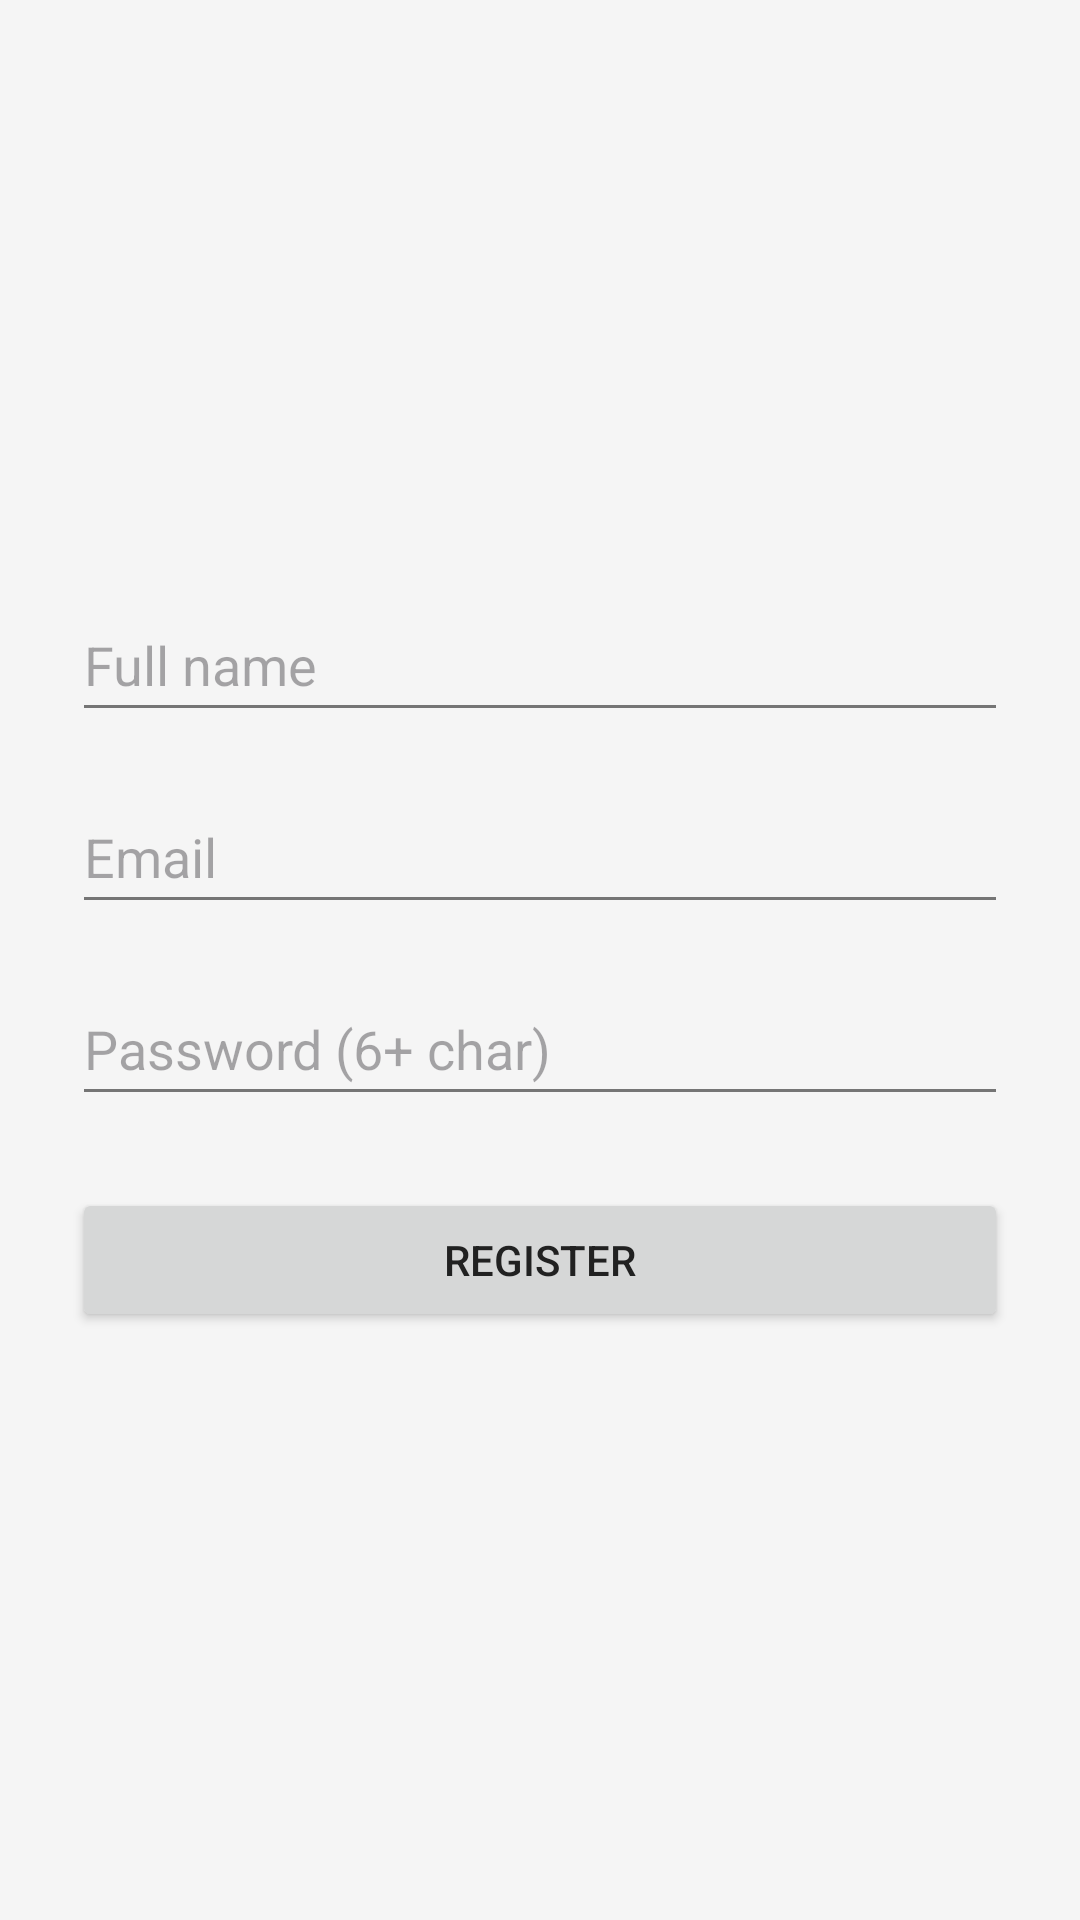

The Android layout XML behind this screen, and the referenced resources:
<!-- AndroidManifest.xml: application theme Theme.GroceryListApp -->
<!-- res/layout/activity_register.xml -->
<?xml version="1.0" encoding="utf-8"?>
<LinearLayout xmlns:android="http://schemas.android.com/apk/res/android"
    android:orientation="vertical"
    android:padding="24dp"
    android:gravity="center"
    android:layout_width="match_parent"
    android:layout_height="match_parent">

    <EditText
        android:id="@+id/etName"
        android:hint="Full name"
        android:layout_width="match_parent"
        android:layout_height="wrap_content"
        android:minHeight="48dp"
        android:inputType="textPersonName|textCapWords"
        android:layout_marginBottom="16dp"/>

    <EditText
        android:id="@+id/etEmail"
        android:hint="Email"
        android:inputType="textEmailAddress"
        android:layout_width="match_parent"
        android:layout_height="wrap_content"
        android:minHeight="48dp"
        android:layout_marginBottom="16dp"/>

    <EditText
        android:id="@+id/etPassword"
        android:hint="Password (6+ char)"
        android:inputType="textPassword"
        android:layout_width="match_parent"
        android:layout_height="wrap_content"
        android:minHeight="48dp"
        android:layout_marginBottom="24dp"/>

    <Button
        android:id="@+id/btnRegister"
        android:text="Register"
        android:layout_width="match_parent"
        android:layout_height="wrap_content"
        android:minHeight="48dp" />
</LinearLayout>
<!-- resources referenced by this layout -->
<resources>
  <style name="Theme.GroceryListApp" parent="Base.Theme.GroceryListApp" />
  <style name="Base.Theme.GroceryListApp" parent="Theme.Material3.Light.NoActionBar">
          
          <item name="colorPrimary">@color/colorPrimary</item>
          <item name="colorPrimaryVariant">@color/colorPrimaryDark</item>
          <item name="colorOnPrimary">@color/white</item>
          <item name="colorSecondary">@color/colorAccent</item>
          <item name="android:textColorPrimary">@color/textColorPrimary</item>
          <item name="android:textColorSecondary">@color/textColorSecondary</item>
          <item name="android:windowBackground">@color/windowBackground</item>
      </style>
  <color name="colorPrimary">#4CAF50</color>
  <color name="colorPrimaryDark">#388E3C</color>
  <color name="white">#FFFFFFFF</color>
  <color name="colorAccent">#FFC107</color>
  <color name="textColorPrimary">#212121</color>
  <color name="textColorSecondary">#757575</color>
  <color name="windowBackground">#F5F5F5</color>
</resources>
